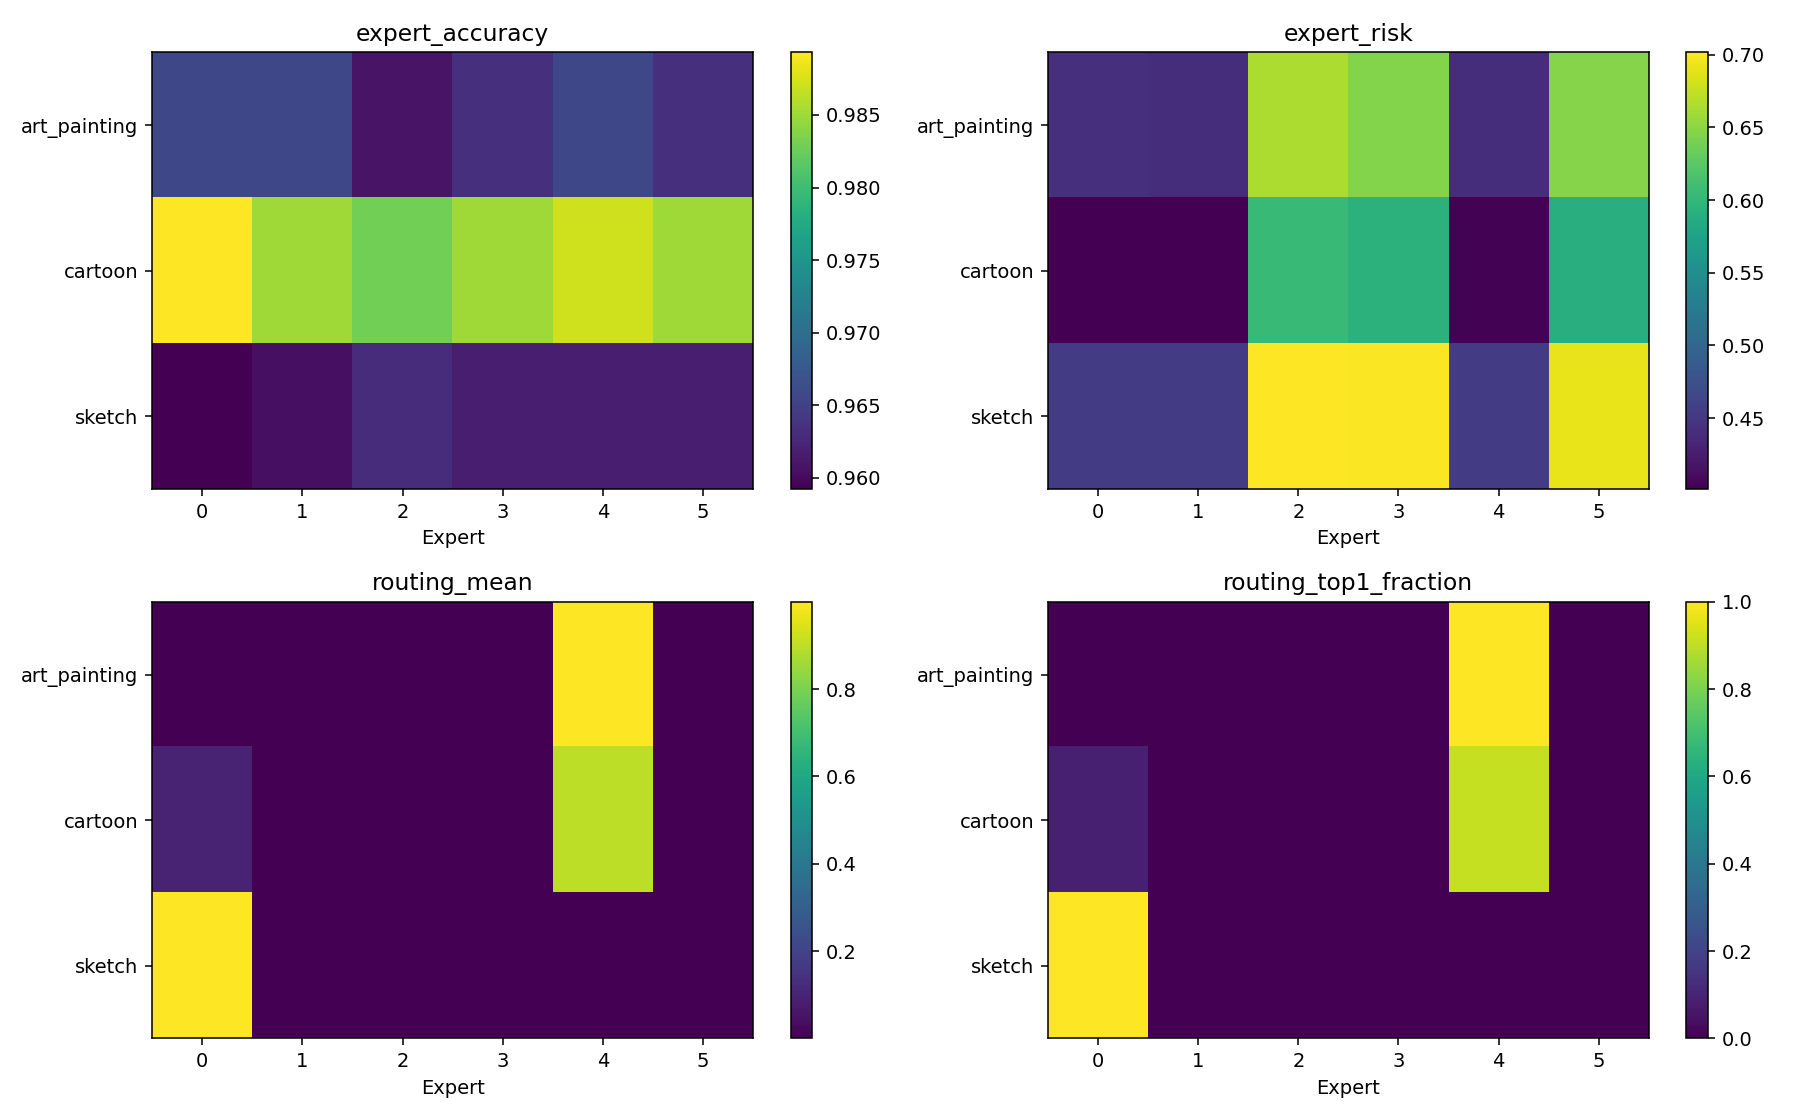

The data file committed next to this chart (first rows):
domain, expert, assigned, accuracy, risk, routing_mean, top1_fraction, feature_variance
art_painting, 0, False, 0.9658, 0.4412, 1.6904452422750182e-05, 0.0, 0.9868
art_painting, 1, True, 0.9658, 0.4411, 3.1668849260313436e-05, 0.0, 0.9891
art_painting, 2, False, 0.9609, 0.6647, 3.298302999610314e-06, 0.0, 0.8284
art_painting, 3, False, 0.9633, 0.6464, 2.421168801447493e-06, 0.0, 0.8538
art_painting, 4, True, 0.9658, 0.4405, 0.9999, 1.0, 0.9884
art_painting, 5, False, 0.9633, 0.6477, 1.5211189747788012e-06, 0.0, 0.8458
cartoon, 0, True, 0.9893, 0.4012, 0.09896, 0.08974, 0.9898
cartoon, 1, True, 0.985, 0.4022, 9.115727880271152e-05, 0.0, 0.9891
cartoon, 2, False, 0.9829, 0.6043, 1.5366915249614976e-05, 0.0, 0.8685
cartoon, 3, False, 0.985, 0.5942, 1.4154950804368127e-05, 0.0, 0.8952
cartoon, 4, True, 0.9872, 0.4025, 0.9009, 0.9103, 0.9891
cartoon, 5, False, 0.985, 0.5894, 1.2643609807128087e-05, 0.0, 0.8937
sketch, 0, True, 0.9592, 0.4538, 1, 1.0, 0.9588
sketch, 1, False, 0.9605, 0.4547, 4.169626208749833e-06, 0.0, 0.9582
sketch, 2, False, 0.9631, 0.7017, 1.134245849243598e-06, 0.0, 0.7862
sketch, 3, False, 0.9618, 0.7003, 2.7844082524097757e-06, 0.0, 0.8086
sketch, 4, False, 0.9618, 0.4545, 4.699163582699839e-06, 0.0, 0.9539
sketch, 5, False, 0.9618, 0.6922, 3.019153155037202e-06, 0.0, 0.813
